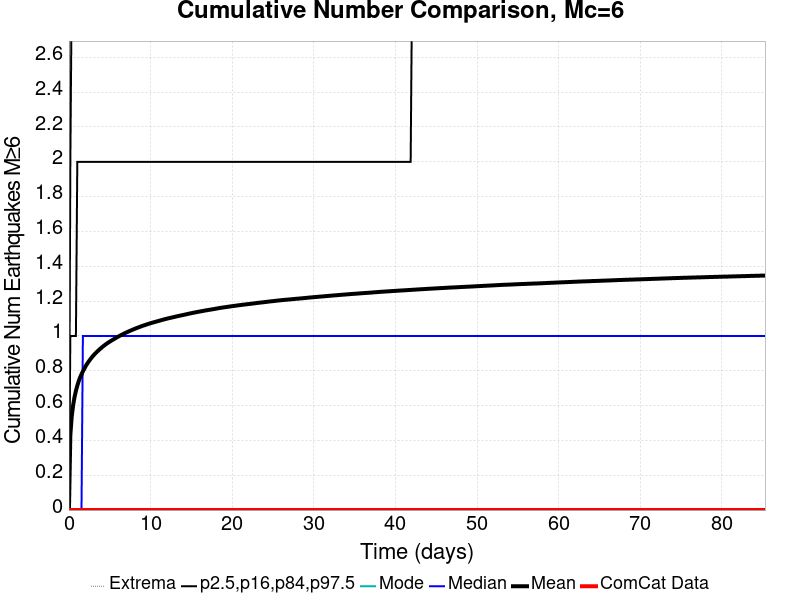

The data file committed next to this chart (first rows):
Time (days), ComCat Data, Simulation Mean, Simulation Median, Simulation Mode, Simulation Minimum, Simulation Maximum, 2.5 %-ile, 16 %-ile, 84 %-ile, 97.5 %-ile
0.0, 0.0, 0.0, 0.0, 0.0, 0.0, 0.0, 0.0, 0.0, 0.0, 0.0
0.1709, 0.0, 0.4295, 0.0, 0.0, 0.0, 8.0, 0.0, 0.0, 1.0, 2.0
0.3418, 0.0, 0.5377, 0.0, 0.0, 0.0, 9.0, 0.0, 0.0, 1.0, 3.0
0.5127, 0.0, 0.602, 0.0, 0.0, 0.0, 9.0, 0.0, 0.0, 1.0, 3.0
0.6836, 0.0, 0.6487, 0.0, 0.0, 0.0, 10.0, 0.0, 0.0, 1.0, 3.0
0.8545, 0.0, 0.6848, 0.0, 0.0, 0.0, 10.0, 0.0, 0.0, 1.0, 3.0
1.025, 0.0, 0.7141, 0.0, 0.0, 0.0, 10.0, 0.0, 0.0, 2.0, 3.0
1.196, 0.0, 0.7402, 0.0, 0.0, 0.0, 10.0, 0.0, 0.0, 2.0, 3.0
1.367, 0.0, 0.7616, 0.0, 0.0, 0.0, 10.0, 0.0, 0.0, 2.0, 3.0
1.538, 0.0, 0.78, 0.0, 0.0, 0.0, 11.0, 0.0, 0.0, 2.0, 3.0
1.709, 0.0, 0.7965, 1.0, 0.0, 0.0, 12.0, 0.0, 0.0, 2.0, 3.0
1.88, 0.0, 0.8117, 1.0, 0.0, 0.0, 12.0, 0.0, 0.0, 2.0, 3.0
2.051, 0.0, 0.8267, 1.0, 0.0, 0.0, 12.0, 0.0, 0.0, 2.0, 3.0
2.222, 0.0, 0.8395, 1.0, 0.0, 0.0, 13.0, 0.0, 0.0, 2.0, 4.0
2.393, 0.0, 0.8513, 1.0, 0.0, 0.0, 13.0, 0.0, 0.0, 2.0, 4.0
2.564, 0.0, 0.8627, 1.0, 0.0, 0.0, 13.0, 0.0, 0.0, 2.0, 4.0
2.734, 0.0, 0.8729, 1.0, 0.0, 0.0, 13.0, 0.0, 0.0, 2.0, 4.0
2.905, 0.0, 0.883, 1.0, 0.0, 0.0, 13.0, 0.0, 0.0, 2.0, 4.0
3.076, 0.0, 0.8918, 1.0, 0.0, 0.0, 13.0, 0.0, 0.0, 2.0, 4.0
3.247, 0.0, 0.9004, 1.0, 0.0, 0.0, 13.0, 0.0, 0.0, 2.0, 4.0
3.418, 0.0, 0.9083, 1.0, 0.0, 0.0, 14.0, 0.0, 0.0, 2.0, 4.0
3.589, 0.0, 0.9157, 1.0, 0.0, 0.0, 14.0, 0.0, 0.0, 2.0, 4.0
3.76, 0.0, 0.9232, 1.0, 0.0, 0.0, 14.0, 0.0, 0.0, 2.0, 4.0
3.931, 0.0, 0.93, 1.0, 0.0, 0.0, 14.0, 0.0, 0.0, 2.0, 4.0
4.102, 0.0, 0.937, 1.0, 0.0, 0.0, 14.0, 0.0, 0.0, 2.0, 4.0
4.273, 0.0, 0.9433, 1.0, 0.0, 0.0, 14.0, 0.0, 0.0, 2.0, 4.0
4.443, 0.0, 0.9495, 1.0, 0.0, 0.0, 14.0, 0.0, 0.0, 2.0, 4.0
4.614, 0.0, 0.9553, 1.0, 0.0, 0.0, 14.0, 0.0, 0.0, 2.0, 4.0
4.785, 0.0, 0.9608, 1.0, 0.0, 0.0, 14.0, 0.0, 0.0, 2.0, 4.0
4.956, 0.0, 0.9659, 1.0, 0.0, 0.0, 14.0, 0.0, 0.0, 2.0, 4.0
5.127, 0.0, 0.9709, 1.0, 0.0, 0.0, 14.0, 0.0, 0.0, 2.0, 4.0
5.298, 0.0, 0.9758, 1.0, 0.0, 0.0, 14.0, 0.0, 0.0, 2.0, 4.0
5.469, 0.0, 0.9806, 1.0, 0.0, 0.0, 14.0, 0.0, 0.0, 2.0, 4.0
5.64, 0.0, 0.9852, 1.0, 0.0, 0.0, 14.0, 0.0, 0.0, 2.0, 4.0
5.811, 0.0, 0.99, 1.0, 0.0, 0.0, 14.0, 0.0, 0.0, 2.0, 4.0
5.982, 0.0, 0.9946, 1.0, 0.0, 0.0, 14.0, 0.0, 0.0, 2.0, 4.0
6.152, 0.0, 0.9992, 1.0, 0.0, 0.0, 14.0, 0.0, 0.0, 2.0, 4.0
6.323, 0.0, 1.003, 1.0, 0.0, 0.0, 14.0, 0.0, 0.0, 2.0, 4.0
6.494, 0.0, 1.008, 1.0, 0.0, 0.0, 14.0, 0.0, 0.0, 2.0, 4.0
6.665, 0.0, 1.012, 1.0, 0.0, 0.0, 14.0, 0.0, 0.0, 2.0, 4.0
6.836, 0.0, 1.015, 1.0, 0.0, 0.0, 14.0, 0.0, 0.0, 2.0, 4.0
7.007, 0.0, 1.019, 1.0, 0.0, 0.0, 14.0, 0.0, 0.0, 2.0, 4.0
7.178, 0.0, 1.023, 1.0, 0.0, 0.0, 14.0, 0.0, 0.0, 2.0, 4.0
7.349, 0.0, 1.027, 1.0, 0.0, 0.0, 14.0, 0.0, 0.0, 2.0, 4.0
7.52, 0.0, 1.03, 1.0, 0.0, 0.0, 14.0, 0.0, 0.0, 2.0, 4.0
7.691, 0.0, 1.034, 1.0, 0.0, 0.0, 14.0, 0.0, 0.0, 2.0, 4.0
7.862, 0.0, 1.037, 1.0, 0.0, 0.0, 14.0, 0.0, 0.0, 2.0, 4.0
8.032, 0.0, 1.04, 1.0, 0.0, 0.0, 14.0, 0.0, 0.0, 2.0, 4.0
8.203, 0.0, 1.044, 1.0, 0.0, 0.0, 14.0, 0.0, 0.0, 2.0, 4.0
8.374, 0.0, 1.047, 1.0, 0.0, 0.0, 14.0, 0.0, 0.0, 2.0, 4.0
8.545, 0.0, 1.05, 1.0, 0.0, 0.0, 14.0, 0.0, 0.0, 2.0, 4.0
8.716, 0.0, 1.053, 1.0, 0.0, 0.0, 14.0, 0.0, 0.0, 2.0, 4.0
8.887, 0.0, 1.056, 1.0, 0.0, 0.0, 14.0, 0.0, 0.0, 2.0, 4.0
9.058, 0.0, 1.059, 1.0, 0.0, 0.0, 14.0, 0.0, 0.0, 2.0, 4.0
9.229, 0.0, 1.061, 1.0, 0.0, 0.0, 14.0, 0.0, 0.0, 2.0, 4.0
9.4, 0.0, 1.064, 1.0, 0.0, 0.0, 14.0, 0.0, 0.0, 2.0, 4.0
9.571, 0.0, 1.067, 1.0, 0.0, 0.0, 14.0, 0.0, 0.0, 2.0, 4.0
9.741, 0.0, 1.069, 1.0, 0.0, 0.0, 14.0, 0.0, 0.0, 2.0, 4.0
9.912, 0.0, 1.072, 1.0, 0.0, 0.0, 14.0, 0.0, 0.0, 2.0, 4.0
10.08, 0.0, 1.074, 1.0, 0.0, 0.0, 14.0, 0.0, 0.0, 2.0, 4.0
... 440 more rows
